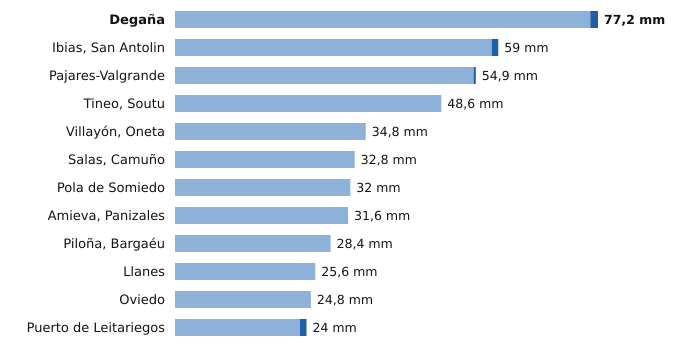

Values plotted in this chart, from the file beside it:
estacion, provincia, indicativo, mm_6_dias_anteriores, mm_hoy, mm_7_dias, horas_de_hoy
Degaña, Asturias, 1302F, 75.8, 1.4, 77.2, 3
Ibias, San Antolin, Asturias, 1309C, 57.8, 1.2, 59.0, 3
Pajares-Valgrande, Asturias, 1221D, 54.5, 0.4, 54.9, 4
Tineo, Soutu, Asturias, 1272B, 48.6, 0.0, 48.6, 4
Villayón, Oneta, Asturias, 1327A, 34.8, 0.0, 34.8, 4
Salas, Camuño, Asturias, 1279X, 32.8, 0.0, 32.8, 3
Pola de Somiedo, Asturias, 1276F, 32.0, 0.0, 32.0, 4
Amieva, Panizales, Asturias, 1186P, 31.6, 0.0, 31.6, 3
Piloña, Bargaéu, Asturias, 1199X, 28.4, 0.0, 28.4, 3
Llanes, Asturias, 1183X, 25.6, 0.0, 25.6, 4
Oviedo, Asturias, 1249X, 24.8, 0.0, 24.8, 4
Puerto de Leitariegos, Asturias, 1542, 22.8, 1.2, 24.0, 4
